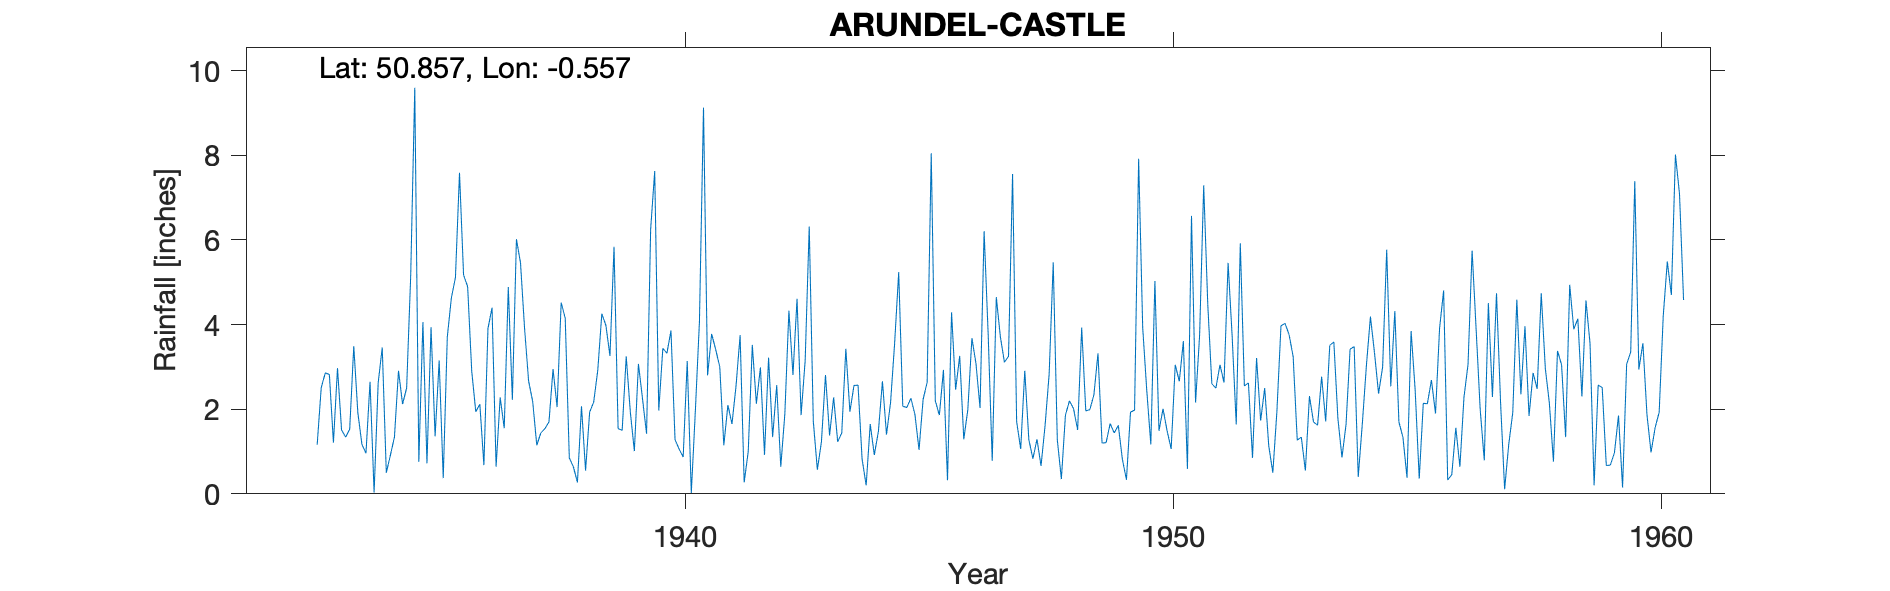

Values plotted in this chart, from the file beside it:
ARUNDEL-CASTLE, , , , , , , , , , , , , , , , , , , , , , , 
Grid ref, TQ0163707330, Long, -0.5574, Lat, 50.86, Elevation, 106, ft, , , , , , , , , , , , , , , 
Station no, 447/5, , , , , , , , , , , , , , , , , , , , , , 
, 1931, 1932, 1933, 1934, 1935, 1936, 1937, 1938, 1939, 1940, 1941, 1942, 1943, 1944, 1945, 1946, 1947, 1948, 1949, 1950, 1951, 1952, 1953
January, , , 2.51, 2.65, 0.76, 4.9, 6.02, 4.15, 5.84, 3.44, 3.78, 2.99, 6.32, 2.57, 2.04, 2.46, 3.11, 5.47, 1.2, 1.17, 3.76, 2.62, 1.27
February, , , 2.86, 0.03, 4.06, 2.91, 5.46, 0.85, 1.54, 3.32, 3.41, 0.92, 1.72, 0.82, 2.26, 3.26, 3.25, 1.28, 1.21, 5.03, 7.29, 0.85, 1.34
March, , , 2.82, 2.62, 0.72, 1.94, 3.91, 0.64, 1.5, 3.86, 3, 3.22, 0.57, 0.2, 1.87, 1.29, 7.56, 0.35, 1.66, 1.49, 4.48, 3.21, 0.55
April, , , 1.21, 3.46, 3.94, 2.12, 2.66, 0.27, 3.25, 1.28, 1.15, 1.34, 1.23, 1.65, 1.04, 1.99, 1.71, 1.86, 1.44, 2.01, 2.6, 1.73, 2.31
May, , , 2.97, 0.5, 1.36, 0.68, 2.18, 2.07, 1.94, 1.06, 2.1, 2.57, 2.81, 0.92, 2.23, 3.68, 1.06, 2.2, 1.62, 1.49, 2.5, 2.5, 1.7
June, , , 1.51, 0.91, 3.15, 3.91, 1.15, 0.55, 1.01, 0.87, 1.65, 0.64, 1.38, 1.47, 2.64, 3.08, 2.91, 2.01, 0.82, 1.06, 3.05, 1.13, 1.62
July, , , 1.34, 1.34, 0.37, 4.4, 1.44, 1.93, 3.07, 3.14, 2.55, 1.88, 2.28, 2.66, 8.05, 2.03, 1.28, 1.51, 0.33, 3.05, 2.63, 0.5, 2.77
August, , , 1.53, 2.91, 3.71, 0.64, 1.54, 2.17, 2.25, 0.02, 3.75, 4.33, 1.23, 1.4, 2.2, 6.21, 0.83, 3.93, 1.93, 2.66, 5.46, 1.95, 1.71
September, , , 3.49, 2.12, 4.63, 2.28, 1.7, 2.92, 1.42, 1.97, 0.27, 2.81, 1.44, 2.16, 1.86, 3.77, 1.29, 1.96, 1.98, 3.61, 3.72, 3.97, 3.51
October, , , 1.92, 2.5, 5.11, 1.55, 2.95, 4.26, 6.25, 4.07, 1, 4.61, 3.43, 3.56, 2.93, 0.78, 0.66, 1.99, 7.92, 0.59, 1.64, 4.03, 3.59
November, , , 1.17, 5.16, 7.59, 4.89, 2.05, 3.98, 7.63, 9.13, 3.52, 1.86, 1.94, 5.24, 0.32, 4.65, 1.62, 2.34, 3.93, 6.57, 5.92, 3.76, 1.78
December, , 1.16, 0.96, 9.6, 5.17, 2.22, 4.52, 3.26, 1.97, 2.8, 2.13, 3.15, 2.56, 2.07, 4.29, 3.71, 2.84, 3.32, 2.44, 2.16, 2.55, 3.24, 0.86
Total, , , 24.29, 33.8, 40.57, 32.44, 35.58, 27.05, 37.67, 34.96, 28.31, 30.32, 26.91, 24.72, 31.73, 36.91, 28.12, 28.22, 26.48, 30.89, 45.6, 29.49, 23.01
